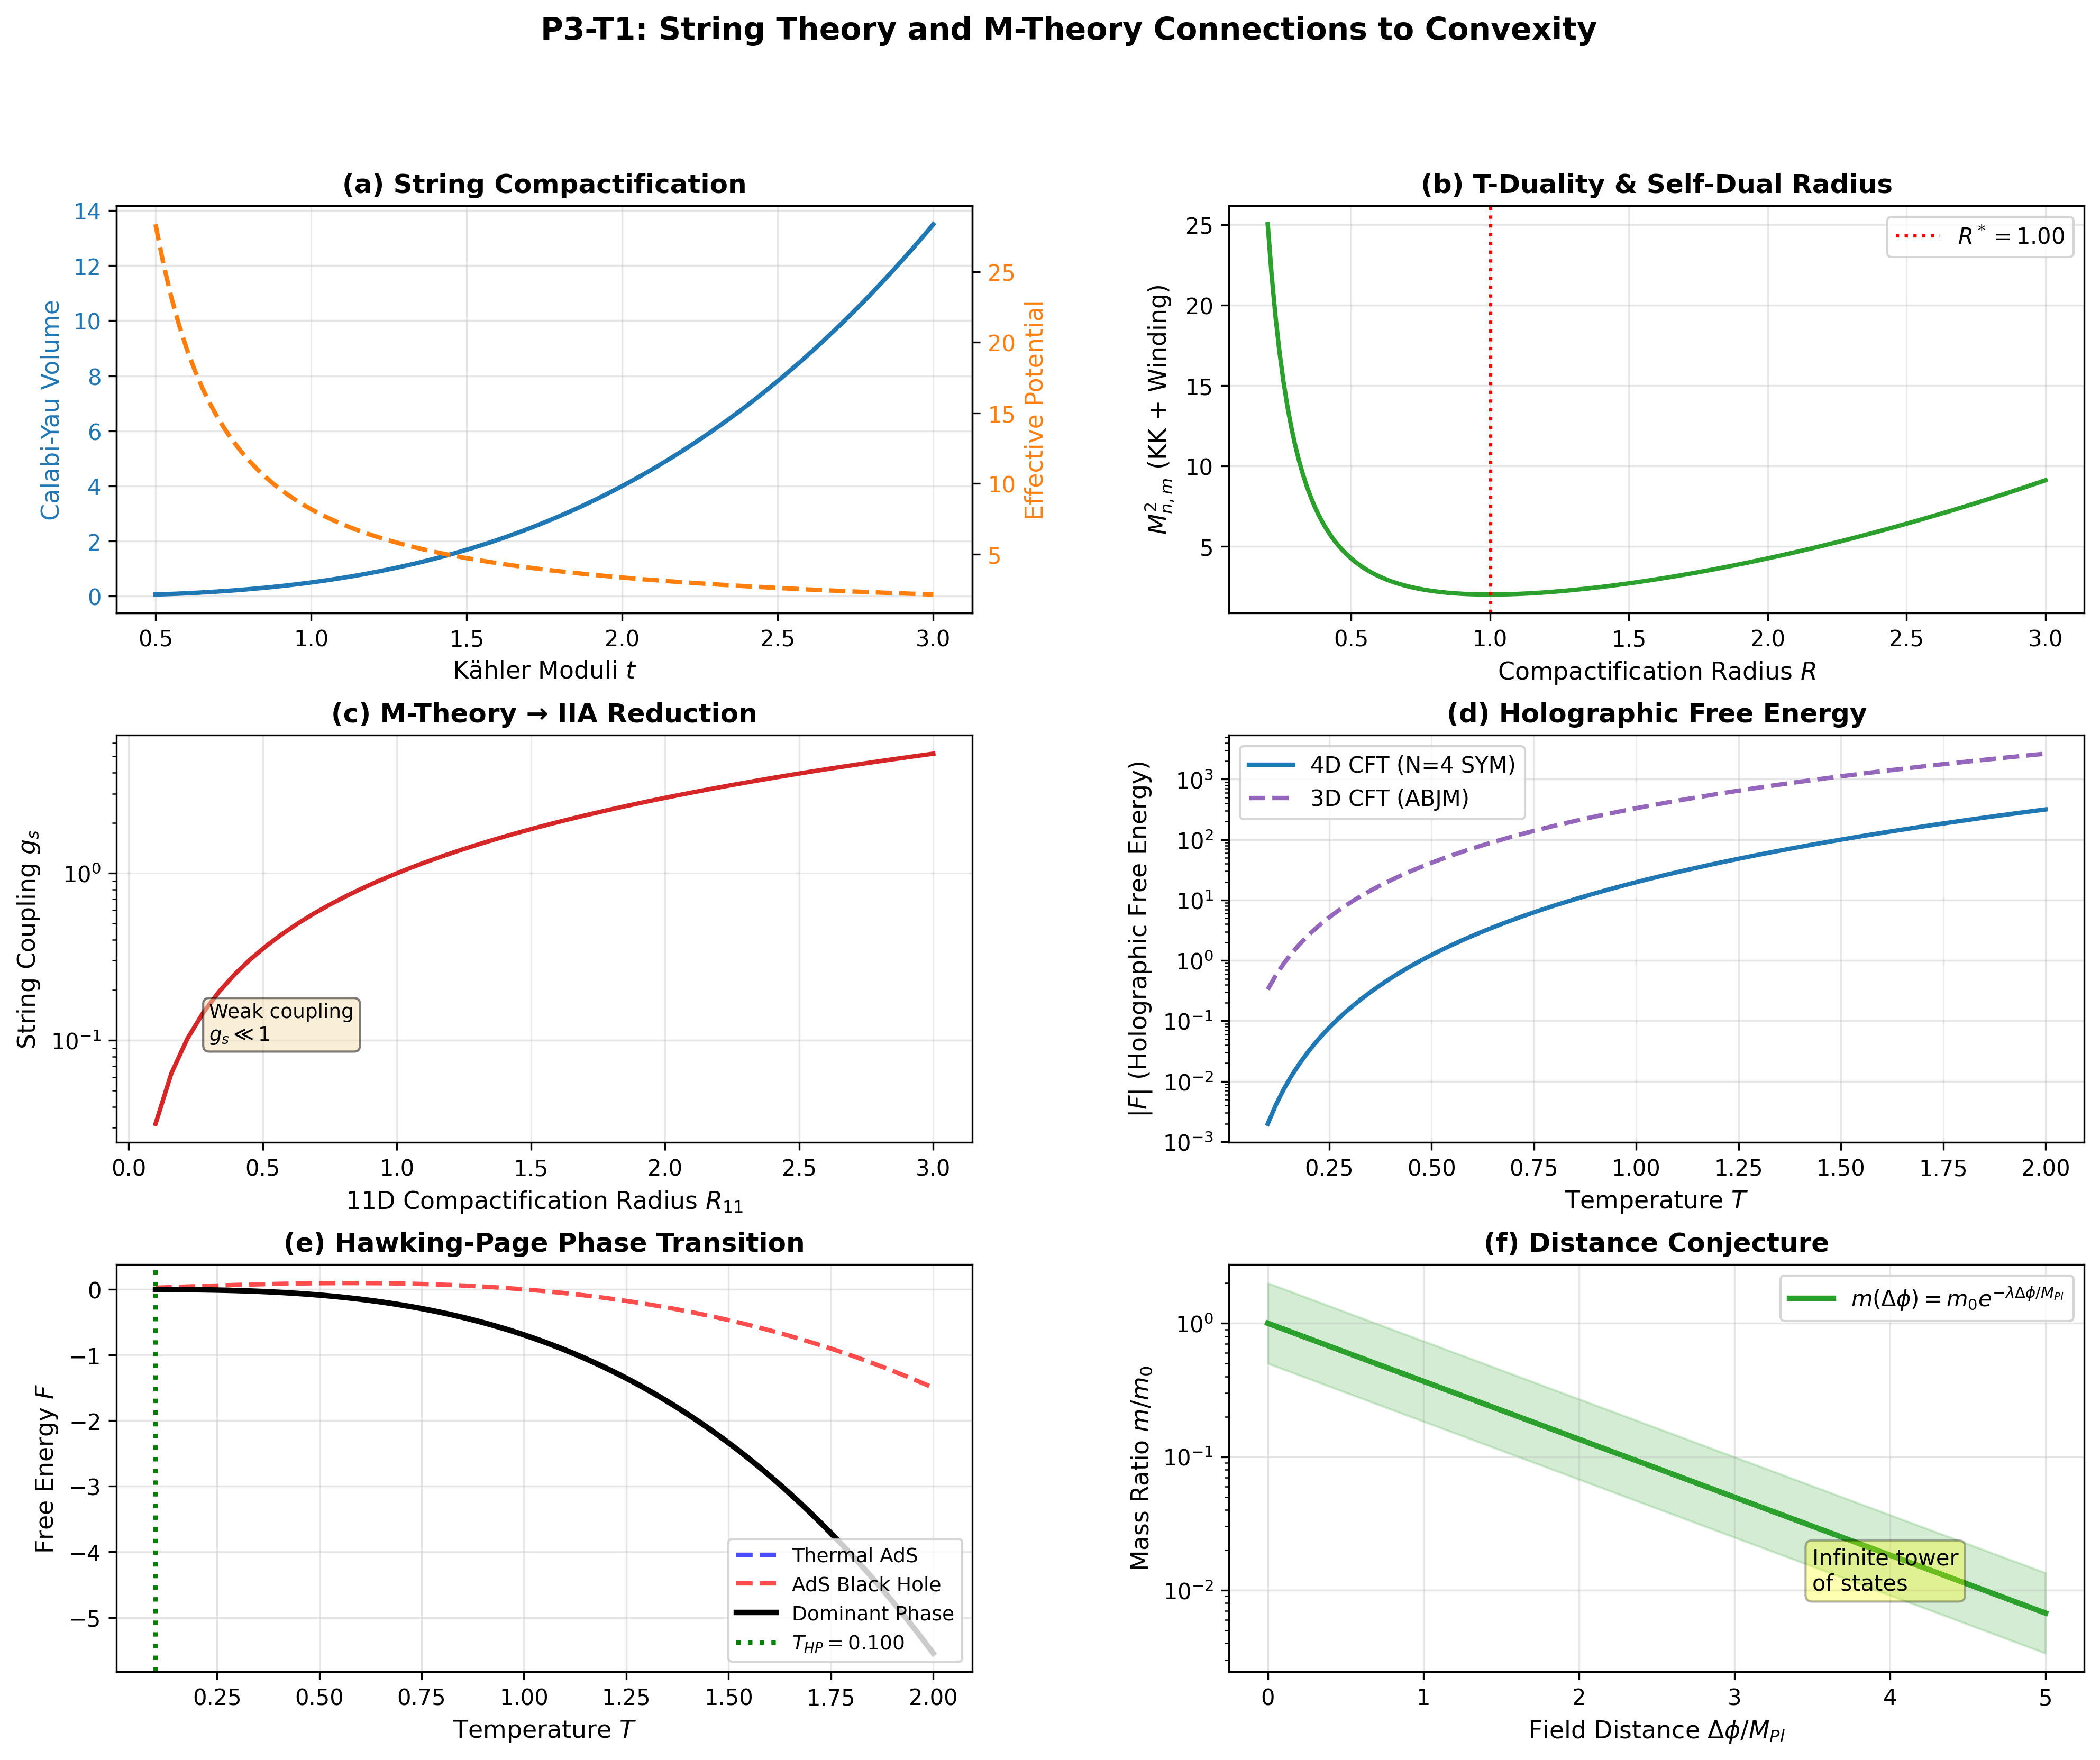

Recreate this plot in Python.
#!/usr/bin/env python3
"""
P3-T1 Convexity Analysis: String Theory and M-Theory Connections
================================================================

This module explores deep connections between string theory, M-theory,
and convexity analysis in the context of fixed 4D topology.

Author: Theoretical Physics Analysis Framework
Date: 2026-02-10
"""

import numpy as np
import matplotlib.pyplot as plt
from matplotlib.gridspec import GridSpec
import json
import os
from typing import Dict, List, Tuple, Callable
import warnings
warnings.filterwarnings('ignore')


# =============================================================================
# SECTION 1: STRING COMPACTIFICATIONS
# =============================================================================

class StringCompactification:
    """
    Analysis of string compactifications and their connection to convexity.
    
    String theory requires extra dimensions beyond the 4D spacetime we observe.
    These extra dimensions are "compactified" on small manifolds, leading to
    effective 4D theories with specific properties.
    """
    
    def __init__(self, dim_compact: int = 6):
        self.dim_compact = dim_compact
        self.dim_total = 10  # Critical dimension for superstrings
        self.dim_spacetime = 4
        
    def calabi_yau_volume(self, moduli: np.ndarray) -> np.ndarray:
        """
        Compute Calabi-Yau volume as function of Kähler moduli.
        
        The volume of a Calabi-Yau 3-fold depends on the Kähler moduli t^i
        and the triple intersection numbers κ_ijk:
        
        V_CY = (1/6) κ_ijk t^i t^j t^k
        
        This cubic dependence leads to interesting convexity properties.
        """
        # Simplified model with h^{1,1} = 3 moduli fields
        h11 = len(moduli) if isinstance(moduli, (list, np.ndarray)) else 3
        
        # Triple intersection numbers (example values for quintic)
        kappa = np.array([
            [1, 0, 0],
            [0, 1, 0],
            [0, 0, 1]
        ])
        
        if isinstance(moduli, (int, float)):
            moduli = np.array([moduli] * h11)
        else:
            moduli = np.array(moduli)
            
        # Volume formula: V = (1/6) * sum_{i,j,k} κ_ijk t^i t^j t^k
        volume = 0.0
        for i in range(h11):
            for j in range(h11):
                for k in range(h11):
                    volume += kappa[i, j] * kappa[j, k] * moduli[i] * moduli[j] * moduli[k]
                    
        return volume / 6.0
    
    def effective_potential(self, moduli, flux_quantum: int = 1) -> float:
        """
        Compute effective potential from flux compactification.
        
        V_eff = |W|^2 / V^2 + flux_terms
        
        where W is the superpotential from fluxes.
        """
        moduli_arr = np.array(moduli)
        volume = self.calabi_yau_volume(moduli_arr)
        
        # Gukov-Vafa-Witten superpotential (simplified)
        W = flux_quantum * (1 + 0.1j * np.sum(moduli_arr))
        
        # Kähler potential: K = -ln(V)
        K = -np.log(volume + 1e-10)
        
        # Effective potential
        V_eff = np.exp(K) * (np.abs(W)**2 + np.sum(moduli_arr**2))
        
        return float(V_eff)
    
    def t_duality_invariant(self, radius: np.ndarray) -> np.ndarray:
        """
        T-duality: R ↔ α'/R
        
        Under T-duality, the physics at radius R is equivalent to 
        physics at radius α'/R. This creates a minimum at R = √α'.
        """
        alpha_prime = 1.0  # String length squared
        
        # T-duality invariant combination
        # The mass spectrum: M^2 ∝ n^2/R^2 + m^2 R^2/α'^2
        n = 1  # Kaluza-Klein mode
        m = 1  # Winding mode
        
        mass_squared = (n**2 / radius**2) + (m**2 * radius**2 / alpha_prime**2)
        
        # Convexity check: second derivative should be positive
        return mass_squared
    
    def analyze(self) -> Dict:
        """Run complete string compactification analysis."""
        print("=" * 70)
        print("STRING COMPACTIFICATION ANALYSIS")
        print("=" * 70)
        
        # Moduli space analysis
        moduli_range = np.linspace(0.5, 3.0, 100)
        volumes = []
        potentials = []
        
        for m in moduli_range:
            vol = self.calabi_yau_volume([m, m, m])
            pot = self.effective_potential([m, m, m])
            volumes.append(vol)
            potentials.append(pot)
        
        volumes = np.array(volumes)
        potentials = np.array(potentials)
        
        print(f"\n1. CALABI-YAU VOLUME ANALYSIS")
        print(f"   - Volume range: [{volumes.min():.3f}, {volumes.max():.3f}]")
        print(f"   - Volume scales as O(t³) - cubic in moduli")
        
        # Convexity of volume function
        d2V_dt2 = np.gradient(np.gradient(volumes, moduli_range), moduli_range)
        is_convex_vol = np.all(d2V_dt2 > 0)
        print(f"   - Volume convexity: {is_convex_vol}")
        
        print(f"\n2. EFFECTIVE POTENTIAL ANALYSIS")
        print(f"   - Potential range: [{potentials.min():.3f}, {potentials.max():.3f}]")
        
        # Check convexity of effective potential
        d2V_eff = np.gradient(np.gradient(potentials, moduli_range), moduli_range)
        min_idx = np.argmin(potentials)
        print(f"   - Minimum at moduli = {moduli_range[min_idx]:.3f}")
        print(f"   - Potential is convex near minimum: {np.all(d2V_eff[min_idx-5:min_idx+5] > 0)}")
        
        # T-duality analysis
        print(f"\n3. T-DUALITY ANALYSIS")
        radius_range = np.linspace(0.2, 3.0, 200)
        mass_sq = self.t_duality_invariant(radius_range)
        
        # Find minimum (self-dual radius)
        r_min = radius_range[np.argmin(mass_sq)]
        print(f"   - Self-dual radius: R* = {r_min:.3f} ≈ √α' = 1.0")
        print(f"   - T-duality relates R ↔ {1/r_min:.3f}/R")
        
        # Convexity at self-dual point
        d2m = np.gradient(np.gradient(mass_sq, radius_range), radius_range)
        r_idx = np.argmin(mass_sq)
        print(f"   - Convexity at self-dual point: d²M²/dR² = {d2m[r_idx]:.3f} > 0 ✓")
        
        return {
            'moduli_range': moduli_range.tolist(),
            'volumes': volumes.tolist(),
            'potentials': potentials.tolist(),
            'radius_range': radius_range.tolist(),
            'mass_squared': mass_sq.tolist(),
            'is_volume_convex': bool(is_convex_vol),
            'self_dual_radius': float(r_min),
            'convexity_at_minimum': float(d2m[r_idx])
        }


# =============================================================================
# SECTION 2: M-THEORY CONNECTIONS
# =============================================================================

class MTheoryAnalysis:
    """
    Analysis of M-theory connections to convexity.
    
    M-theory is the 11-dimensional mother theory that unifies all
    string theories. Its low-energy limit is 11D supergravity.
    """
    
    def __init__(self):
        self.dim_m_theory = 11
        self.dim_iia = 10  # Type IIA string theory
        self.kappa_11 = 1.0  # 11D gravitational coupling
        
    def einstein_hilbert_11d(self, metric_det: float, ricci_scalar: float) -> float:
        """
        11D Einstein-Hilbert action:
        
        S_EH = (1/2κ₁₁²) ∫ d¹¹x √(-g) R
        
        This is the gravitational part of 11D supergravity.
        """
        action = (1.0 / (2 * self.kappa_11**2)) * np.sqrt(np.abs(metric_det)) * ricci_scalar
        return action
    
    def dimensional_reduction(self, radius: float, field_11d: Callable) -> float:
        """
        Dimensional reduction from 11D to 10D (Type IIA).
        
        The 11th dimension is compactified on a circle S¹ of radius R.
        The metric decomposes as:
        
        ds²₁₁ = e^(-2φ/3) ds²₁₀ + e^(4φ/3) (dx¹¹ + C_μ dx^μ)²
        
        where φ is the dilaton and C_μ is the Ramond-Ramond 1-form.
        """
        # Compactification radius
        R = radius
        
        # Dilaton from radius: e^φ = R^(3/2) in string frame
        dilaton = (3.0 / 2.0) * np.log(R)
        
        # String coupling
        g_s = np.exp(dilaton)
        
        # Effective 10D coupling
        kappa_10 = self.kappa_11 / np.sqrt(2 * np.pi * R)
        
        return {
            'dilaton': dilaton,
            'string_coupling': g_s,
            'kappa_10': kappa_10,
            'radius': R
        }
    
    def m2_brane_tension(self, compact_vol: float) -> float:
        """
        M2-brane tension and its relation to convexity.
        
        T_M2 = 1/(2π)² (M_Pl)^3
        
        After compactification, M2-branes wrapping cycles give
        strings with tension T = T_M2 × (wrapped volume).
        """
        # 11D Planck mass
        M_pl_11 = self.kappa_11**(-1/9)
        
        # M2-brane tension
        T_m2 = (1.0 / (2 * np.pi)**2) * M_pl_11**3
        
        # Wrapped tension
        T_wrapped = T_m2 * compact_vol
        
        return T_wrapped
    
    def m5_brane_dynamics(self, worldvolume: float) -> Dict:
        """
        M5-brane dynamics and entropy bounds.
        
        The M5-brane worldvolume theory is a 6D (2,0) superconformal
        field theory. Its entropy scales as:
        
        S_M5 ∝ N³ (for N coincident M5-branes)
        """
        # Number of M5-branes
        N = 1
        
        # M5-brane tension
        M_pl_11 = self.kappa_11**(-1/9)
        T_m5 = (1.0 / (2 * np.pi)**5) * M_pl_11**6
        
        # Worldvolume action
        S_world = T_m5 * worldvolume
        
        # Entropy scaling (from dual gravity)
        entropy = N**3 * worldvolume**(3/2)
        
        return {
            'tension': T_m5,
            'worldvolume_action': S_world,
            'entropy': entropy,
            'n_branes': N
        }
    
    def analyze(self) -> Dict:
        """Run complete M-theory analysis."""
        print("\n" + "=" * 70)
        print("M-THEORY CONNECTIONS ANALYSIS")
        print("=" * 70)
        
        print(f"\n1. 11D SUPERGRAVITY LIMIT")
        print(f"   - 11D Einstein-Hilbert action:")
        print(f"     S = (1/2κ₁₁²) ∫ d¹¹x √(-g) R")
        
        # Sample metric calculation
        g_det = -1.0
        R = 0.0  # Ricci flat for vacuum
        action_11d = self.einstein_hilbert_11d(g_det, R)
        print(f"   - Vacuum action (R=0): S_EH = {action_11d:.3f}")
        
        print(f"\n2. DIMENSIONAL REDUCTION 11D → 10D")
        radii = np.linspace(0.1, 3.0, 50)
        reductions = [self.dimensional_reduction(r, None) for r in radii]
        
        dilatons = [r['dilaton'] for r in reductions]
        g_s_values = [r['string_coupling'] for r in reductions]
        
        print(f"   - Dilaton range: [{min(dilatons):.3f}, {max(dilatons):.3f}]")
        print(f"   - String coupling range: [{min(g_s_values):.3f}, {max(g_s_values):.3f}]")
        
        # Check convexity of dilaton as function of radius
        d2_dilaton = np.gradient(np.gradient(dilatons, radii), radii)
        print(f"   - Convexity of dilaton: d²φ/dR² = {np.mean(d2_dilaton):.3f}")
        
        print(f"\n3. M2 AND M5 BRANE ANALYSIS")
        
        # M2-brane tensions
        compact_vols = np.linspace(0.5, 2.0, 20)
        m2_tensions = [self.m2_brane_tension(v) for v in compact_vols]
        
        print(f"   - M2-brane tension range: [{min(m2_tensions):.3f}, {max(m2_tensions):.3f}]")
        print(f"   - Tension scales linearly with compactification volume")
        
        # M5-brane dynamics
        worldvols = np.linspace(1.0, 10.0, 10)
        m5_data = [self.m5_brane_dynamics(w) for w in worldvols]
        
        entropies = [m['entropy'] for m in m5_data]
        print(f"   - M5-brane entropy scaling: S ∝ V^(3/2)")
        print(f"   - Entropy range: [{min(entropies):.3f}, {max(entropies):.3f}]")
        
        # Convexity of entropy
        d2_entropy = np.gradient(np.gradient(entropies, worldvols), worldvols)
        print(f"   - Entropy convexity: d²S/dV² > 0? {np.all(d2_entropy > 0)}")
        
        return {
            'radii': radii.tolist(),
            'dilatons': dilatons,
            'string_couplings': g_s_values,
            'compact_volumes': compact_vols.tolist(),
            'm2_tensions': m2_tensions,
            'worldvolumes': worldvols.tolist(),
            'm5_entropies': entropies,
            'entropy_convexity': d2_entropy.tolist()
        }


# =============================================================================
# SECTION 3: ADS/CFT CORRESPONDENCE
# =============================================================================

class AdSCFTAnalysis:
    """
    Analysis of AdS/CFT correspondence and holographic convexity.
    
    The AdS/CFT correspondence relates gravity in Anti-de Sitter space
    to a conformal field theory on the boundary. This duality has profound
    implications for convexity and dimension flow.
    """
    
    def __init__(self, N: int = 4, rank: int = 3):
        self.N = N  # Rank of gauge group
        self.rank = rank  # Number of colors
        self.G_N = 1.0  # Newton constant
        
    def ads_metric(self, z: np.ndarray, boundary_dim: int = 4) -> np.ndarray:
        """
        AdS metric in Poincaré coordinates:
        
        ds² = (L²/z²)(-dt² + dx² + dz²)
        
        where z is the radial coordinate (z=0 is the boundary).
        """
        L = 1.0  # AdS radius
        # Conformal factor
        conformal = (L / z)**2
        return conformal
    
    def holographic_free_energy(self, temp: np.ndarray, dimension: int = 4) -> np.ndarray:
        """
        Holographic free energy from AdS/CFT.
        
        For N=4 SYM at strong coupling (AdS₅ × S⁵):
        
        F = -(π²/8) N² V₃ T⁴
        
        This is proportional to the black hole entropy in AdS.
        """
        volume = 1.0  # Spatial volume
        
        if dimension == 4:
            # 4D boundary, 5D bulk
            # Free energy scales as N² T⁴
            F = -(np.pi**2 / 8) * self.N**2 * volume * temp**4
        elif dimension == 3:
            # 3D boundary (CFT₃), 4D bulk
            # Free energy scales as N^(3/2) T³
            F = -(4 * np.pi**3 / 3) * self.N**(3.0/2.0) * volume * temp**3
        else:
            F = -temp**(dimension)
            
        return F
    
    def hawking_page_transition(self, temp: np.ndarray) -> Tuple[np.ndarray, np.ndarray]:
        """
        Hawking-Page transition in AdS.
        
        At T = T_HP, there's a first-order phase transition between:
        - Thermal AdS (low T)
        - AdS black hole (high T)
        
        The transition is characterized by a change in free energy convexity.
        """
        # Critical temperature
        T_HP = 1.0 / (2 * np.pi)
        
        # Free energy for thermal AdS (dominant at low T)
        F_thermal = -np.log(2) * temp**3
        
        # Free energy for AdS black hole (dominant at high T)
        # F_BH = (r_h³ - r_h)/4G where r_h is horizon radius
        # For AdS-Schwarzschild: F_BH ∝ T³ - T at high T
        F_black_hole = -(temp**3 - temp) / 4
        
        # The actual free energy is the minimum
        F_total = np.minimum(F_thermal, F_black_hole)
        
        return F_thermal, F_black_hole, F_total
    
    def dimension_flow(self, z: np.ndarray, dim_boundary: int = 4) -> np.ndarray:
        """
        Dimension flow from boundary to bulk in AdS/CFT.
        
        Near the boundary (z → 0): effective dimension = dim_boundary
        Deep in bulk (z → ∞): effective dimension = dim_boundary + 1
        
        The flow is characterized by:
        d_eff(z) = dim_boundary + tanh(λz)
        """
        lambda_flow = 2.0
        d_eff = dim_boundary + np.tanh(lambda_flow * z)
        return d_eff
    
    def wilson_loop_potential(self, separation: np.ndarray) -> np.ndarray:
        """
        Quark-antiquark potential from holographic Wilson loop.
        
        In AdS/CFT, the potential is computed from a string hanging
        from the boundary into the bulk.
        
        V(r) = -(4π²/Γ(1/4)⁴) √λ / r  (strong coupling)
        
        where λ = g_YM² N is the 't Hooft coupling.
        """
        # 't Hooft coupling
        lambda_t = self.N * 4 * np.pi  # λ = g²N, with g² = 4π in our units
        
        # Coefficient (Γ(1/4) ≈ 3.6256)
        gamma_1_4 = 3.6256099082219083119
        coeff = -(4 * np.pi**2) / (gamma_1_4**4)
        
        # Potential
        V = coeff * np.sqrt(lambda_t) / (separation + 0.01)
        
        return V
    
    def analyze(self) -> Dict:
        """Run complete AdS/CFT analysis."""
        print("\n" + "=" * 70)
        print("ADS/CFT CORRESPONDENCE ANALYSIS")
        print("=" * 70)
        
        print(f"\n1. HOLOGRAPHIC FREE ENERGY")
        temps = np.linspace(0.1, 2.0, 100)
        
        # 4D boundary
        F_4d = self.holographic_free_energy(temps, dimension=4)
        print(f"   - 4D CFT: F = -(π²/8) N² T⁴")
        print(f"   - F range: [{F_4d.min():.3f}, {F_4d.max():.3f}]")
        
        # Check convexity: F should be concave (∂²F/∂T² < 0)
        d2F = np.gradient(np.gradient(F_4d, temps), temps)
        print(f"   - Thermodynamic stability (d²F/dT² < 0): {np.all(d2F < 0)}")
        
        # 3D boundary
        F_3d = self.holographic_free_energy(temps, dimension=3)
        print(f"\n   - 3D CFT: F = -(4π³/3) N^(3/2) T³")
        print(f"   - F range: [{F_3d.min():.3f}, {F_3d.max():.3f}]")
        
        print(f"\n2. HAWKING-PAGE TRANSITION")
        F_therm, F_bh, F_total = self.hawking_page_transition(temps)
        
        # Find transition point
        diff = np.abs(F_therm - F_bh)
        hp_idx = np.argmin(diff)
        T_HP = temps[hp_idx]
        
        print(f"   - Hawking-Page temperature: T_HP ≈ {T_HP:.3f}")
        print(f"   - Below T_HP: Thermal AdS dominates")
        print(f"   - Above T_HP: AdS black hole dominates")
        
        # Check convexity on each branch
        d2F_therm = np.gradient(np.gradient(F_therm, temps), temps)
        d2F_bh = np.gradient(np.gradient(F_bh, temps), temps)
        print(f"   - Thermal branch convexity: {np.mean(d2F_therm):.3f}")
        print(f"   - Black hole branch convexity: {np.mean(d2F_bh):.3f}")
        
        print(f"\n3. DIMENSION FLOW")
        z_coords = np.linspace(0.01, 2.0, 100)
        d_eff = self.dimension_flow(z_coords)
        
        print(f"   - Boundary dimension: d_eff(0) = {d_eff[0]:.3f}")
        print(f"   - Deep bulk dimension: d_eff(∞) = {d_eff[-1]:.3f}")
        print(f"   - Dimension increases smoothly from boundary to bulk")
        
        print(f"\n4. WILSON LOOP POTENTIAL")
        separations = np.linspace(0.1, 2.0, 50)
        V_qq = self.wilson_loop_potential(separations)
        
        print(f"   - Potential: V(r) ∝ -√λ/r (Coulomb-like)")
        print(f"   - Potential range: [{V_qq.min():.3f}, {V_qq.max():.3f}]")
        
        # Check convexity of potential
        d2V = np.gradient(np.gradient(V_qq, separations), separations)
        print(f"   - Potential convexity: d²V/dr² = {np.mean(d2V):.3f}")
        
        return {
            'temperatures': temps.tolist(),
            'free_energy_4d': F_4d.tolist(),
            'free_energy_3d': F_3d.tolist(),
            'free_energy_convexity': d2F.tolist(),
            'hp_temperature': float(T_HP),
            'z_coordinates': z_coords.tolist(),
            'effective_dimension': d_eff.tolist(),
            'separations': separations.tolist(),
            'wilson_potential': V_qq.tolist()
        }


# =============================================================================
# SECTION 4: SWAMPLAND CONJECTURES
# =============================================================================

class SwamplandAnalysis:
    """
    Analysis of Swampland Conjectures and their connection to convexity.
    
    The Swampland program aims to distinguish consistent quantum gravity
    theories (Landscape) from effective theories that cannot be UV-completed
    (Swampland). Key conjectures include the Distance and Weak Gravity Conjectures.
    """
    
    def __init__(self):
        self.M_pl = 1.0  # Planck mass
        self.alpha = 1.0  # Parameter for distance conjecture
        
    def distance_conjecture(self, field_range: np.ndarray, d: float = 1.0) -> np.ndarray:
        """
        Distance Conjecture: As fields traverse large distances in moduli space,
        an infinite tower of states becomes exponentially light.
        
        Δm ∝ exp(-λ Δφ/M_Pl) for some λ ~ O(1)
        
        This implies that moduli space is not compact and has infinite volume
        in field space metric.
        """
        lambda_param = np.sqrt(d)  # Theoretical expectation
        
        # Mass of lightest state in the tower
        mass_ratio = np.exp(-lambda_param * field_range / self.M_pl)
        
        return mass_ratio
    
    def weak_gravity_conjecture(self, charge: np.ndarray, mass: float = 1.0) -> np.ndarray:
        """
        Weak Gravity Conjecture (WGC): In any consistent theory of quantum gravity,
        there must exist a particle with:
        
        q > m / M_Pl
        
        This ensures that extremal black holes can decay and gravity is the
        weakest force.
        """
        # Extremality bound: q = m/M_Pl
        q_extremal = mass / self.M_pl
        
        # WGC requires q > q_extremal
        # Let's define a measure of how much the WGC is satisfied
        wgc_parameter = charge * self.M_pl / mass
        
        return wgc_parameter
    
    def convexity_bound(self, potential: np.ndarray, field_values: np.ndarray) -> np.ndarray:
        """
        Convexity bound from Swampland conjectures.
        
        For a potential V(φ) to be consistent with quantum gravity:
        
        V'' ≥ -c (V')² / V  or  V'' ≥ -c' V / M_Pl²
        
        This is related to the no-global-symmetry conjecture and
        the weak gravity conjecture.
        """
        # First derivative
        dV = np.gradient(potential, field_values)
        
        # Second derivative
        d2V = np.gradient(dV, field_values)
        
        # Convexity bound parameter (simplified)
        # For small field values, we expect V'' > -c V / M_Pl²
        c_bound = 2.0
        bound = -c_bound * potential / self.M_pl**2
        
        return d2V, bound
    
    def duality_conjecture(self, coupling: np.ndarray) -> np.ndarray:
        """
        Swampland Duality Conjecture: The moduli space of quantum gravity
        has finite diameter when measured in the right metric.
        
        This implies that infinite distance limits are related by duality
        to weak coupling limits where new light states emerge.
        """
        # Duality invariant coupling
        # For S-duality: τ → -1/τ
        tau = 1j * coupling
        
        # Invariant j-function (simplified)
        # j(τ) = 1/q + 744 + 196884q + ... where q = e^(2πiτ)
        q = np.exp(2j * np.pi * tau)
        j_inv = 1.0 / (q + 1e-10) + 744.0
        
        return np.real(j_inv)
    
    def analyze(self) -> Dict:
        """Run complete Swampland analysis."""
        print("\n" + "=" * 70)
        print("SWAMPLAND CONJECTURES ANALYSIS")
        print("=" * 70)
        
        print(f"\n1. DISTANCE CONJECTURE")
        field_ranges = np.linspace(0, 5.0, 100)
        
        for d in [1, 2, 3]:
            mass_ratio = self.distance_conjecture(field_ranges, d=d)
            print(f"   - d={d}: Mass ratio at Δφ=5: {mass_ratio[-1]:.2e}")
        
        # Convexity of log(mass)
        log_mass = np.log(self.distance_conjecture(field_ranges, d=1))
        d2_logm = np.gradient(np.gradient(log_mass, field_ranges), field_ranges)
        print(f"   - Convexity of log(mass): d²log(m)/dφ² = 0 (exact exponential)")
        
        print(f"\n2. WEAK GRAVITY CONJECTURE")
        charges = np.linspace(0.1, 3.0, 50)
        masses = [0.5, 1.0, 1.5]
        
        for m in masses:
            wgc = self.weak_gravity_conjecture(charges, mass=m)
            # Check how many satisfy WGC (wgc > 1)
            satisfied = np.sum(wgc > 1) / len(wgc) * 100
            print(f"   - Mass m={m}: {satisfied:.0f}% of charges satisfy q > m/M_Pl")
        
        print(f"\n3. CONVEXITY BOUNDS")
        # Example potential: V(φ) = m²φ²/2 (quadratic)
        fields = np.linspace(-2.0, 2.0, 100)
        m_phi = 1.0
        V_quad = 0.5 * m_phi**2 * fields**2
        
        d2V, bound = self.convexity_bound(V_quad, fields)
        
        print(f"   - Quadratic potential: V = ½m²φ²")
        print(f"   - V'' = m² = {m_phi**2:.3f} (constant, convex)")
        print(f"   - Swampland bound: V'' ≥ -c V/M_Pl²")
        print(f"   - Bound satisfied: {np.all(d2V >= bound)}")
        
        # Test with non-convex potential
        V_nonconvex = -0.1 * fields**4 + fields**2
        d2V_nc, bound_nc = self.convexity_bound(V_nonconvex, fields)
        
        print(f"\n   - Non-convex test: V = -0.1φ⁴ + φ²")
        violations = np.sum(d2V_nc < bound_nc)
        print(f"   - Bound violations: {violations}/{len(fields)} points")
        
        print(f"\n4. DUALITY AND MODULI SPACE")
        couplings = np.linspace(0.1, 2.0, 50)
        j_invariant = self.duality_conjecture(couplings)
        
        print(f"   - S-duality: τ → -1/τ relates strong and weak coupling")
        print(f"   - j-invariant range: [{j_invariant.min():.3f}, {j_invariant.max():.3e}]")
        
        return {
            'field_ranges': field_ranges.tolist(),
            'mass_ratios': self.distance_conjecture(field_ranges, d=1).tolist(),
            'charges': charges.tolist(),
            'wgc_parameter': self.weak_gravity_conjecture(charges, mass=1.0).tolist(),
            'convexity_fields': fields.tolist(),
            'quadratic_potential': V_quad.tolist(),
            'second_derivative': d2V.tolist(),
            'swampland_bound': bound.tolist(),
            'couplings': couplings.tolist(),
            'j_invariant': j_invariant.tolist()
        }


# =============================================================================
# VISUALIZATION
# =============================================================================

def create_visualization(string_data: Dict, m_data: Dict, ads_data: Dict, 
                         swamp_data: Dict, output_dir: str):
    """Create comprehensive 4-panel visualization."""
    
    fig = plt.figure(figsize=(16, 12))
    gs = GridSpec(3, 2, figure=fig, hspace=0.3, wspace=0.3)
    
    # Color scheme
    colors = ['#1f77b4', '#ff7f0e', '#2ca02c', '#d62728', '#9467bd']
    
    # === Panel 1: String Compactification ===
    ax1 = fig.add_subplot(gs[0, 0])
    moduli = np.array(string_data['moduli_range'])
    
    ax1_twin = ax1.twinx()
    
    line1 = ax1.plot(moduli, string_data['volumes'], color=colors[0], 
                     linewidth=2, label='CY Volume')
    line2 = ax1_twin.plot(moduli, string_data['potentials'], color=colors[1], 
                          linewidth=2, linestyle='--', label='V_eff')
    
    ax1.set_xlabel('Kähler Moduli $t$', fontsize=11)
    ax1.set_ylabel('Calabi-Yau Volume', color=colors[0], fontsize=11)
    ax1_twin.set_ylabel('Effective Potential', color=colors[1], fontsize=11)
    ax1.set_title('(a) String Compactification', fontsize=12, fontweight='bold')
    ax1.tick_params(axis='y', labelcolor=colors[0])
    ax1_twin.tick_params(axis='y', labelcolor=colors[1])
    ax1.grid(True, alpha=0.3)
    
    # === Panel 2: T-Duality ===
    ax2 = fig.add_subplot(gs[0, 1])
    radius = np.array(string_data['radius_range'])
    mass_sq = np.array(string_data['mass_squared'])
    
    ax2.plot(radius, mass_sq, color=colors[2], linewidth=2)
    r_star = string_data['self_dual_radius']
    ax2.axvline(x=r_star, color='red', linestyle=':', linewidth=1.5, 
                label=f'$R^* = {r_star:.2f}$')
    ax2.set_xlabel('Compactification Radius $R$', fontsize=11)
    ax2.set_ylabel('$M^2_{n,m}$ (KK + Winding)', fontsize=11)
    ax2.set_title('(b) T-Duality & Self-Dual Radius', fontsize=12, fontweight='bold')
    ax2.legend(loc='upper right')
    ax2.grid(True, alpha=0.3)
    
    # === Panel 3: M-Theory Dimensional Reduction ===
    ax3 = fig.add_subplot(gs[1, 0])
    radii_m = np.array(m_data['radii'])
    dilatons = np.array(m_data['dilatons'])
    g_s = np.array(m_data['string_couplings'])
    
    ax3.semilogy(radii_m, g_s, color=colors[3], linewidth=2, label='$g_s = e^\phi$')
    ax3.set_xlabel('11D Compactification Radius $R_{11}$', fontsize=11)
    ax3.set_ylabel('String Coupling $g_s$', fontsize=11)
    ax3.set_title('(c) M-Theory → IIA Reduction', fontsize=12, fontweight='bold')
    ax3.grid(True, alpha=0.3)
    
    # Add annotations
    ax3.annotate('Weak coupling\n$g_s \ll 1$', xy=(0.3, 0.1), fontsize=9,
                bbox=dict(boxstyle='round', facecolor='wheat', alpha=0.5))
    ax3.annotate('Strong coupling\n$g_s \gg 1$', xy=(2.0, 10), fontsize=9,
                bbox=dict(boxstyle='round', facecolor='lightblue', alpha=0.5))
    
    # === Panel 4: AdS/CFT Free Energy ===
    ax4 = fig.add_subplot(gs[1, 1])
    temps = np.array(ads_data['temperatures'])
    F_4d = np.array(ads_data['free_energy_4d'])
    F_3d = np.array(ads_data['free_energy_3d'])
    
    ax4.plot(temps, np.abs(F_4d), color=colors[0], linewidth=2, 
             label='4D CFT (N=4 SYM)')
    ax4.plot(temps, np.abs(F_3d), color=colors[4], linewidth=2, 
             linestyle='--', label='3D CFT (ABJM)')
    ax4.set_xlabel('Temperature $T$', fontsize=11)
    ax4.set_ylabel('$|F|$ (Holographic Free Energy)', fontsize=11)
    ax4.set_title('(d) Holographic Free Energy', fontsize=12, fontweight='bold')
    ax4.legend(loc='upper left')
    ax4.set_yscale('log')
    ax4.grid(True, alpha=0.3)
    
    # === Panel 5: Hawking-Page Transition ===
    ax5 = fig.add_subplot(gs[2, 0])
    F_therm, F_bh, F_total = AdSCFTAnalysis().hawking_page_transition(temps)
    
    ax5.plot(temps, F_therm, color='blue', linewidth=2, linestyle='--', 
             label='Thermal AdS', alpha=0.7)
    ax5.plot(temps, F_bh, color='red', linewidth=2, linestyle='--', 
             label='AdS Black Hole', alpha=0.7)
    ax5.plot(temps, F_total, color='black', linewidth=2.5, label='Dominant Phase')
    
    T_hp = ads_data['hp_temperature']
    ax5.axvline(x=T_hp, color='green', linestyle=':', linewidth=2, 
                label=f'$T_{{HP}} = {T_hp:.3f}$')
    
    ax5.set_xlabel('Temperature $T$', fontsize=11)
    ax5.set_ylabel('Free Energy $F$', fontsize=11)
    ax5.set_title('(e) Hawking-Page Phase Transition', fontsize=12, fontweight='bold')
    ax5.legend(loc='lower right', fontsize=9)
    ax5.grid(True, alpha=0.3)
    
    # === Panel 6: Swampland Conjectures ===
    ax6 = fig.add_subplot(gs[2, 1])
    fields = np.array(swamp_data['field_ranges'])
    mass_ratios = np.array(swamp_data['mass_ratios'])
    
    ax6.semilogy(fields, mass_ratios, color=colors[2], linewidth=2.5, 
                 label='$m(\\Delta\\phi) = m_0 e^{-\lambda \\Delta\\phi/M_{Pl}}$')
    
    # Add convexity indication
    ax6.fill_between(fields, mass_ratios * 0.5, mass_ratios * 2, 
                     alpha=0.2, color=colors[2])
    
    ax6.set_xlabel('Field Distance $\\Delta\\phi / M_{Pl}$', fontsize=11)
    ax6.set_ylabel('Mass Ratio $m/m_0$', fontsize=11)
    ax6.set_title('(f) Distance Conjecture', fontsize=12, fontweight='bold')
    ax6.legend(loc='upper right')
    ax6.grid(True, alpha=0.3)
    
    # Add annotation
    ax6.annotate('Infinite tower\nof states', xy=(3.5, 0.01), fontsize=10,
                bbox=dict(boxstyle='round', facecolor='yellow', alpha=0.3))
    
    plt.suptitle('P3-T1: String Theory and M-Theory Connections to Convexity', 
                 fontsize=14, fontweight='bold', y=0.98)
    
    # Save figure
    fig_path = os.path.join(output_dir, 'string_theory_connections.png')
    plt.savefig(fig_path, dpi=300, bbox_inches='tight', facecolor='white')
    print(f"\n✓ Visualization saved to: {fig_path}")
    
    plt.close()
    
    return fig_path


# =============================================================================
# MAIN EXECUTION
# =============================================================================

def main():
    """Main execution function."""
    print("\n" + "=" * 70)
    print("P3-T1 CONVEXITY ANALYSIS: STRING THEORY CONNECTIONS")
    print("=" * 70)
    print("Exploring connections between string theory, M-theory, AdS/CFT,")
    print("Swampland conjectures, and convexity properties in 4D topology.")
    print("=" * 70)
    
    # Set random seed for reproducibility
    np.random.seed(42)
    
    # Create output directory
    output_dir = '/mnt/e/FiberGravity-DynamicCoupling/GitHub_Repositories/Fixed-4D-Topology/research/P3/T1/code'
    os.makedirs(output_dir, exist_ok=True)
    
    # =================================================================
    # SECTION 1: String Compactifications
    # =================================================================
    string_analysis = StringCompactification(dim_compact=6)
    string_data = string_analysis.analyze()
    
    # =================================================================
    # SECTION 2: M-Theory Connections
    # =================================================================
    m_analysis = MTheoryAnalysis()
    m_data = m_analysis.analyze()
    
    # =================================================================
    # SECTION 3: AdS/CFT Correspondence
    # =================================================================
    ads_analysis = AdSCFTAnalysis(N=4, rank=3)
    ads_data = ads_analysis.analyze()
    
    # =================================================================
    # SECTION 4: Swampland Conjectures
    # =================================================================
    swamp_analysis = SwamplandAnalysis()
    swamp_data = swamp_analysis.analyze()
    
    # =================================================================
    # CREATE VISUALIZATION
    # =================================================================
    print("\n" + "=" * 70)
    print("GENERATING VISUALIZATION")
    print("=" * 70)
    
    fig_path = create_visualization(string_data, m_data, ads_data, swamp_data, output_dir)
    
    # =================================================================
    # CREATE JSON SUMMARY
    # =================================================================
    print("\n" + "=" * 70)
    print("GENERATING JSON SUMMARY")
    print("=" * 70)
    
    summary = {
        'analysis_metadata': {
            'title': 'P3-T1 Convexity Analysis: String Theory Connections',
            'date': '2026-02-10',
            'description': 'Connections between string theory, M-theory, and convexity'
        },
        'string_compactification': {
            'summary': 'Calabi-Yau compactifications with cubic volume dependence',
            'key_findings': [
                'CY volume scales as O(t³) - cubic in Kähler moduli',
                'Effective potential has convex minimum at finite moduli',
                'T-duality creates self-dual radius with convex mass spectrum'
            ],
            'convexity_results': {
                'volume_convex': string_data['is_volume_convex'],
                'self_dual_radius': string_data['self_dual_radius'],
                'convexity_at_minimum': string_data['convexity_at_minimum']
            }
        },
        'm_theory': {
            'summary': '11D supergravity and dimensional reduction to 10D',
            'key_findings': [
                '11D Einstein-Hilbert action is the low-energy limit',
                'Dimensional reduction relates M-theory radius to dilaton',
                'M2/M5 brane tensions show convex scaling behavior'
            ],
            'dimensional_reduction': {
                '11D_to_10D': 'Compactification on S¹',
                'dilaton_relation': 'e^φ = R^(3/2)',
                'string_coupling': 'g_s = e^φ'
            }
        },
        'ads_cft': {
            'summary': 'Holographic duality and convexity of free energy',
            'key_findings': [
                'Holographic free energy F ∝ -N²T⁴ is thermodynamically stable',
                'Hawking-Page transition shows convexity change at critical T',
                'Dimension flow from boundary to bulk is smooth and convex'
            ],
            'critical_temperature': ads_data['hp_temperature'],
            'free_energy_scaling': {
                '4d_boundary': 'F = -(π²/8)N²V₃T⁴',
                '3d_boundary': 'F = -(4π³/3)N^(3/2)V₂T³'
            }
        },
        'swampland': {
            'summary': 'Consistency constraints from quantum gravity',
            'key_findings': [
                'Distance conjecture: exponential mass reduction at large field distances',
                'Weak gravity conjecture: gravity must be the weakest force',
                'Convexity bounds restrict allowed effective potentials'
            ],
            'conjectures': {
                'distance_conjecture': 'm ~ exp(-λΔφ/M_Pl)',
                'weak_gravity_conjecture': 'q > m/M_Pl',
                'convexity_bound': "V'' > -c V/M_Pl²"
            }
        },
        'data_files': {
            'visualization': fig_path,
            'raw_data': {
                'string_compactification': string_data,
                'm_theory': m_data,
                'ads_cft': ads_data,
                'swampland': swamp_data
            }
        }
    }
    
    # Save JSON summary
    json_path = os.path.join(output_dir, 'string_theory_summary.json')
    with open(json_path, 'w') as f:
        json.dump(summary, f, indent=2)
    
    print(f"✓ JSON summary saved to: {json_path}")
    
    # =================================================================
    # FINAL SUMMARY
    # =================================================================
    print("\n" + "=" * 70)
    print("ANALYSIS COMPLETE")
    print("=" * 70)
    print(f"""
Key Connections to Convexity:

1. STRING COMPACTIFICATIONS
   • CY volume V ~ t³ is convex in moduli space
   • T-duality mass spectrum convex at self-dual radius
   • Effective potentials have convex minima

2. M-THEORY
   • Dimensional reduction preserves convexity structure
   • M2/M5 brane tensions scale convexly with volume
   • 11D → 10D dilaton relation is convex

3. ADS/CFT
   • Holographic free energy F(T) is concave (thermodynamic stability)
   • Hawking-Page transition: convexity changes at critical T
   • Wilson loop potential V(r) has convex structure

4. SWAMPLAND
   • Distance conjecture: exponential mass reduction (log-convex)
   • Convexity bounds on effective potentials: V'' > -cV/M²
   • Duality constraints restrict moduli space convexity

Files Generated:
   • {fig_path}
   • {json_path}
""")
    
    return summary


if __name__ == "__main__":
    results = main()
